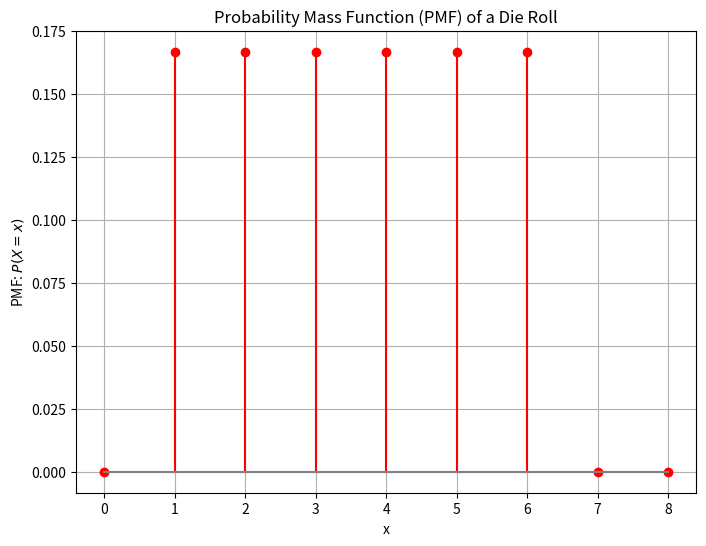

Reproduce this figure in Python. (Note: this script raises an exception after producing the figure.)
import numpy as np
import matplotlib.pyplot as plt

# Define PMF for a fair die
def pmf(x):
    if x in [1, 2, 3, 4, 5, 6]:
        return 1/6
    else:
        return 0

# Define CDF for a fair die
def cdf(x):
    if x < 1:
        return 0
    elif x < 2:
        return 1/6
    elif x < 3:
        return 2/6
    elif x < 4:
        return 3/6
    elif x < 5:
        return 4/6
    elif x < 6:
        return 5/6
    else:
        return 1

# X values for discrete PMF and CDF
x_values = np.arange(0, 9)  # Only valid die faces (1 to 6)
pmf_values = np.array([pmf(x) for x in x_values])
cdf_values = np.array([cdf(x) for x in x_values])

# PMF Plot
plt.figure(figsize=(8, 6))
plt.stem(x_values, pmf_values, linefmt='r-', markerfmt='ro', basefmt="gray")
plt.xlabel('x')
plt.ylabel('PMF: $P(X=x)$')
plt.title('Probability Mass Function (PMF) of a Die Roll')
plt.grid(True)
plt.savefig("../figs/pmf_die.png")
plt.show()

# CDF Plot
plt.figure(figsize=(8, 6))
plt.stem(x_values, cdf_values, linefmt='b-', markerfmt='bo', basefmt="gray")
plt.xlabel('x')
plt.ylabel('CDF: $F_X(x)$')
plt.title('Cumulative Distribution Function (CDF) of a Die Roll')
plt.grid(True)
plt.savefig("../figs/cdf_die.png")
plt.show()

